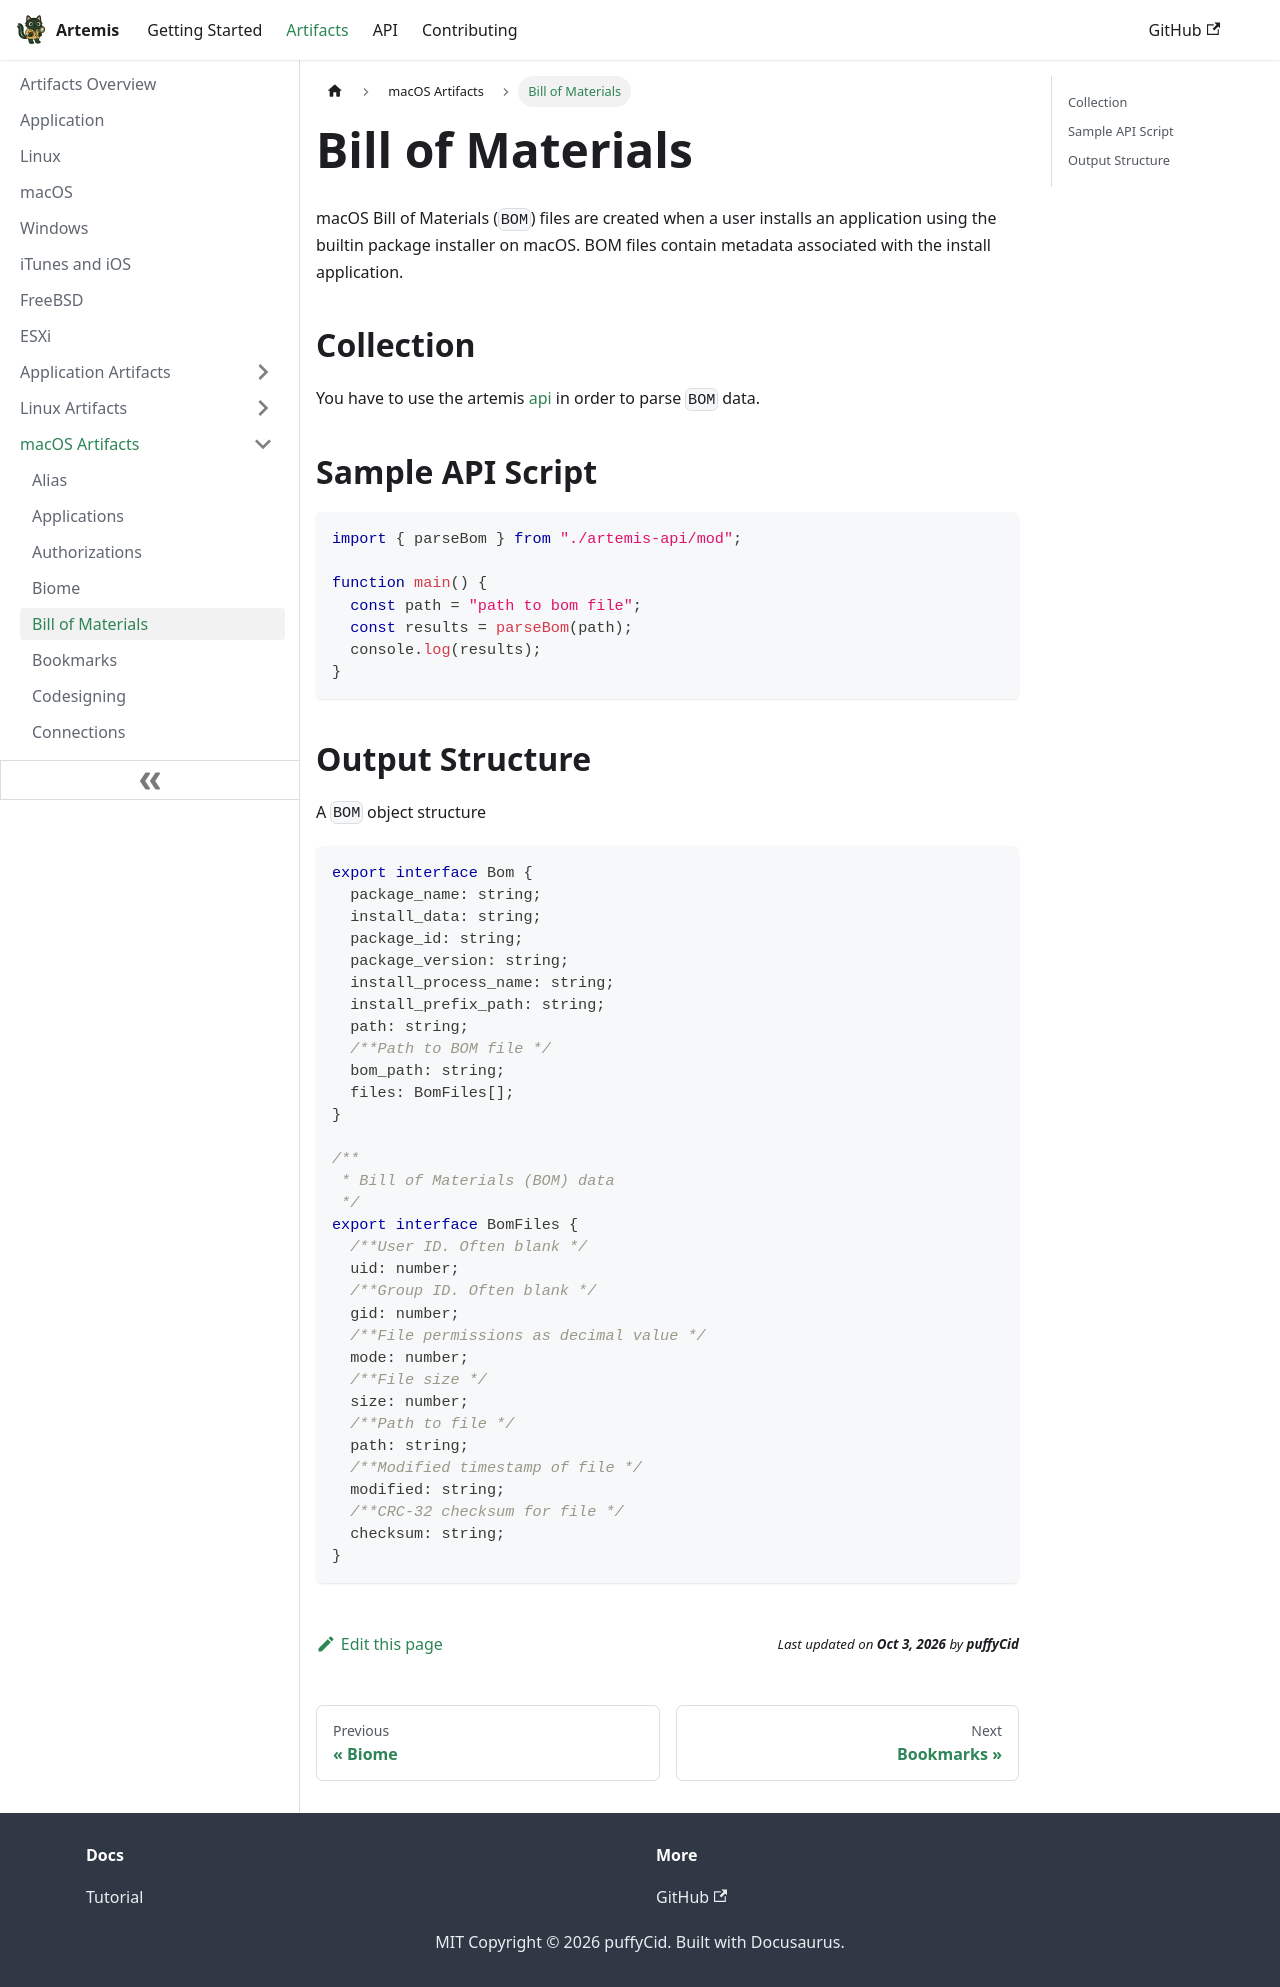

repository: puffyCid/artemis-api · page: docs/Artifacts/macOS Artifacts/bom.html · generator: docusaurus

---
description: macOS bill of materials (BOM)
keywords:
  - macos
  - file metadata
  - binary
---

# Bill of Materials

macOS Bill of Materials (`BOM`) files are created when a user installs an
application using the builtin package installer on macOS. BOM files contain
metadata associated with the install application.

## Collection

You have to use the artemis [api](../../API/overview.md) in order to parse `BOM`
data.

## Sample API Script

```typescript
import { parseBom } from "./artemis-api/mod";

function main() {
  const path = "path to bom file";
  const results = parseBom(path);
  console.log(results);
}
```

## Output Structure

A `BOM` object structure

```typescript
export interface Bom {
  package_name: string;
  install_data: string;
  package_id: string;
  package_version: string;
  install_process_name: string;
  install_prefix_path: string;
  path: string;
  /**Path to BOM file */
  bom_path: string;
  files: BomFiles[];
}

/**
 * Bill of Materials (BOM) data
 */
export interface BomFiles {
  /**User ID. Often blank */
  uid: number;
  /**Group ID. Often blank */
  gid: number;
  /**File permissions as decimal value */
  mode: number;
  /**File size */
  size: number;
  /**Path to file */
  path: string;
  /**Modified timestamp of file */
  modified: string;
  /**CRC-32 checksum for file */
  checksum: string;
}
```
